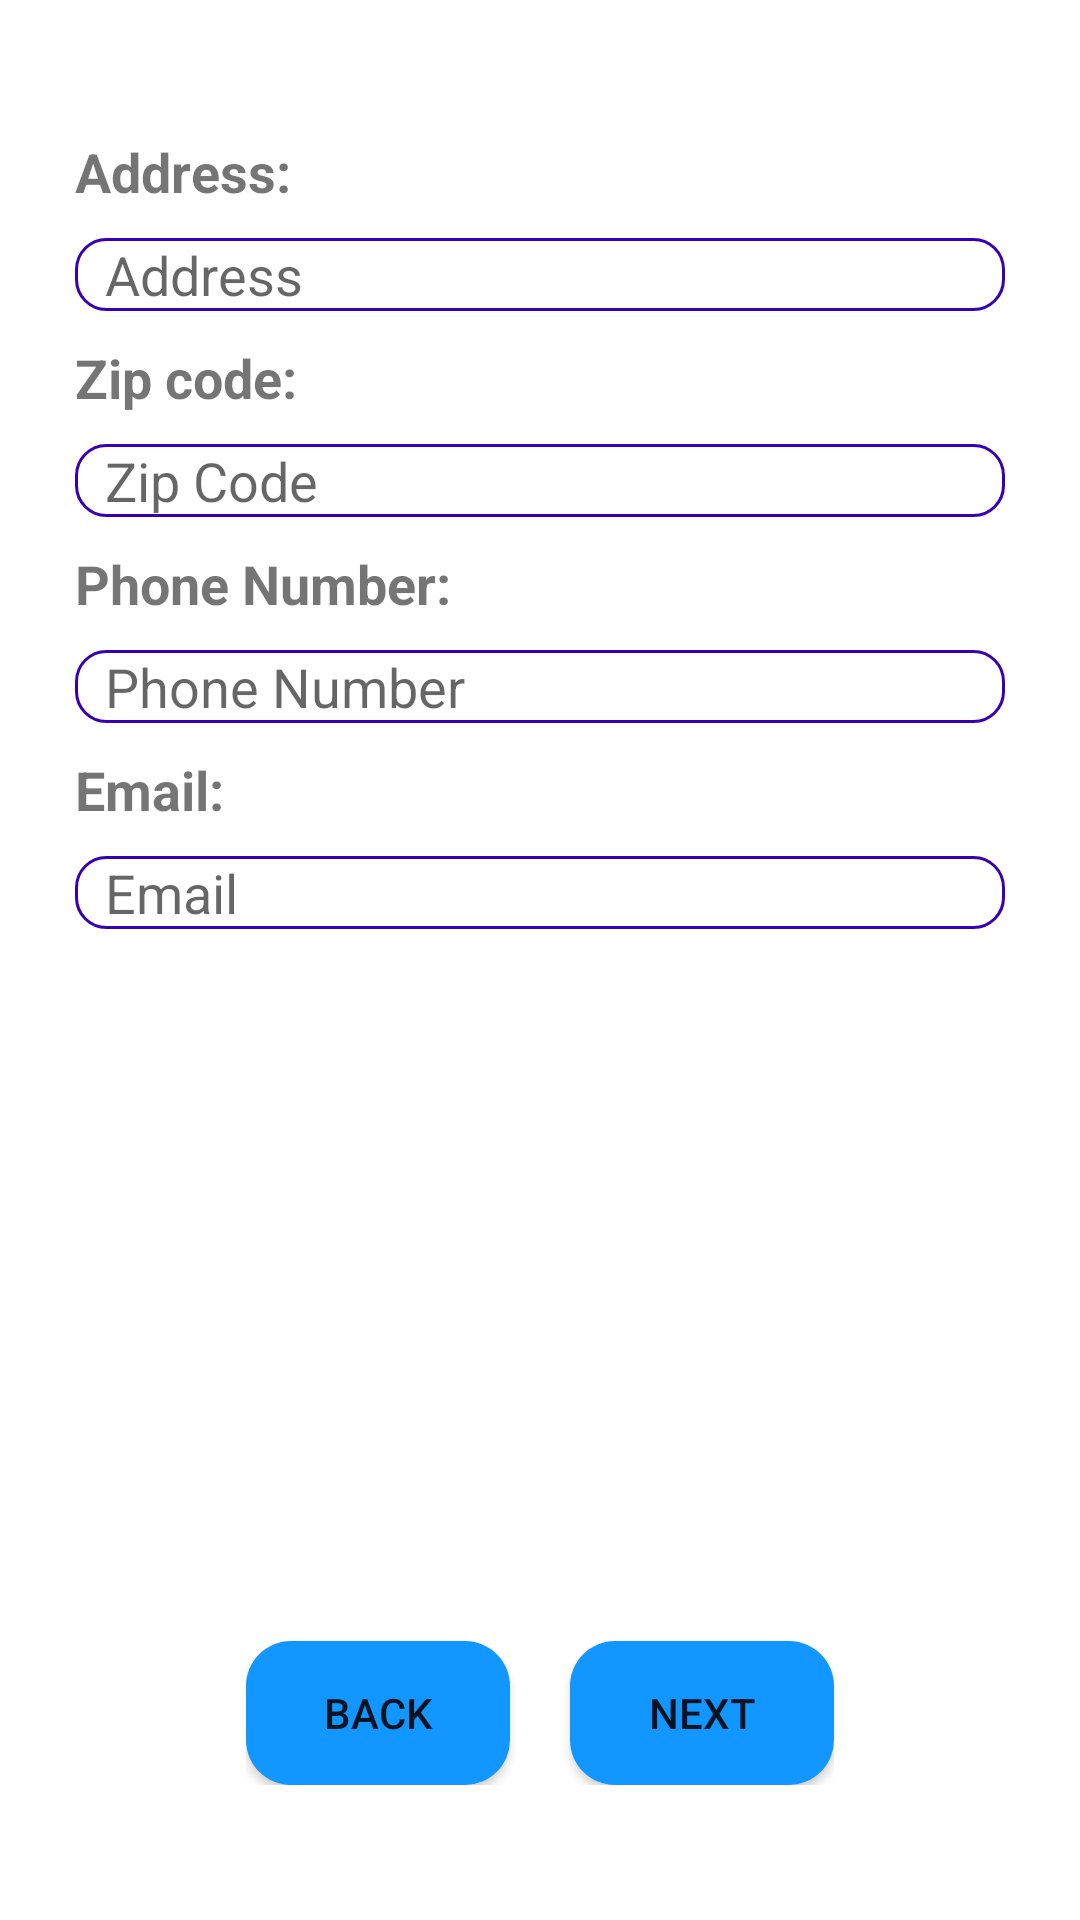

Here is an Android app screen rendered from its layout file. Give the layout XML and the strings, colors and styles it references.
<!-- AndroidManifest.xml: application theme Theme.GroceryStore -->
<!-- res/layout/second_cart_fragment.xml -->
<?xml version="1.0" encoding="utf-8"?>
<RelativeLayout xmlns:android="http://schemas.android.com/apk/res/android"
    android:layout_width="match_parent"
    android:layout_height="match_parent"
    android:padding="25dp"
    android:layout_marginTop="50dp"
    android:layout_marginBottom="50dp">

    <TextView
        android:id="@+id/txtAddress"
        android:layout_width="wrap_content"
        android:layout_height="wrap_content"
        android:layout_marginTop="20dp"
        android:text="Address:"
        android:textSize="18sp"
        android:textStyle="bold" />

    <EditText
        android:id="@+id/edtTxtAddress"
        android:layout_width="match_parent"
        android:layout_height="wrap_content"
        android:layout_below="@+id/txtAddress"
        android:layout_marginTop="10dp"
        android:background="@drawable/custom_input"
        android:hint="Address"
        android:paddingStart="10dp"
        android:paddingEnd="10dp" />

    <TextView
        android:id="@+id/txtZipCode"
        android:layout_width="wrap_content"
        android:layout_height="wrap_content"
        android:layout_below="@+id/edtTxtAddress"
        android:layout_marginTop="10dp"
        android:text="Zip code:"
        android:textSize="18sp"
        android:textStyle="bold" />

    <EditText
        android:id="@+id/edtTxtZipCode"
        android:layout_width="match_parent"
        android:layout_height="wrap_content"
        android:layout_below="@+id/txtZipCode"
        android:layout_marginTop="10dp"
        android:hint="Zip Code"
        android:background="@drawable/custom_input"
        android:paddingStart="10dp"
        android:paddingEnd="10dp"/>

    <TextView
        android:id="@+id/txtPhoneNumber"
        android:layout_width="wrap_content"
        android:layout_height="wrap_content"
        android:layout_below="@+id/edtTxtZipCode"
        android:layout_marginTop="10dp"
        android:text="Phone Number:"
        android:textSize="18sp"
        android:textStyle="bold" />

    <EditText
        android:id="@+id/edtTxtPhoneNumber"
        android:layout_width="match_parent"
        android:layout_height="wrap_content"
        android:layout_below="@+id/txtPhoneNumber"
        android:layout_marginTop="10dp"
        android:hint="Phone Number"
        android:background="@drawable/custom_input"
        android:paddingStart="10dp"
        android:paddingEnd="10dp"/>

    <TextView
        android:id="@+id/txtEmail"
        android:layout_width="wrap_content"
        android:layout_height="wrap_content"
        android:layout_below="@+id/edtTxtPhoneNumber"
        android:layout_marginTop="10dp"
        android:text="Email:"
        android:textSize="18sp"
        android:textStyle="bold" />

    <EditText
        android:id="@+id/edtTxtEmail"
        android:layout_width="match_parent"
        android:layout_height="wrap_content"
        android:layout_below="@+id/txtEmail"
        android:layout_marginTop="10dp"
        android:hint="Email"
        android:background="@drawable/custom_input"
        android:paddingStart="10dp"
        android:paddingEnd="10dp"/>

    <LinearLayout
        android:id="@+id/btnLinLayout"
        android:layout_width="wrap_content"
        android:layout_height="wrap_content"
        android:layout_alignParentBottom="true"
        android:layout_centerHorizontal="true"
        android:layout_marginBottom="20dp"
        android:orientation="horizontal">

        <Button
            android:id="@+id/btnBack"
            android:layout_width="wrap_content"
            android:layout_height="wrap_content"
            android:layout_marginEnd="20dp"
            android:text="Back"
            android:background="@drawable/rounded_corner"/>

        <Button
            android:id="@+id/btnNext"
            android:layout_width="wrap_content"
            android:layout_height="wrap_content"
            android:text="Next"
            android:background="@drawable/rounded_corner"/>

    </LinearLayout>

    <TextView
        android:id="@+id/txtWarning"
        android:layout_width="wrap_content"
        android:layout_height="wrap_content"
        android:layout_above="@+id/btnLinLayout"
        android:layout_centerHorizontal="true"
        android:layout_marginBottom="20dp"
        android:text="Warning"
        android:visibility="gone" />

</RelativeLayout>
<!-- resources referenced by this layout -->
<resources>
  <!-- drawable custom_input (drawable) -->
  <?xml version="1.0" encoding="utf-8"?>
  <selector xmlns:android="http://schemas.android.com/apk/res/android">
  <item
      android:state_enabled="true"
      android:state_focused="true">
      <shape
          android:shape="rectangle">
          <solid android:color="@color/white"/>
          <corners android:radius="10dp"/>
          <stroke android:color="@color/design_default_color_primary"
              android:width="1dp"/>
      </shape>
  </item>
      <item
          android:state_enabled="true">
          <shape
              android:shape="rectangle">
              <solid android:color="@color/white"/>
              <corners android:radius="10dp"/>
              <stroke android:color="@color/design_default_color_primary_dark"
                  android:width="1dp"/>
          </shape>
      </item>
  
  </selector>
  <!-- drawable rounded_corner (drawable) -->
  <?xml version="1.0" encoding="utf-8"?>
  <shape xmlns:android="http://schemas.android.com/apk/res/android">
      <corners  android:radius="15dp"/>
      <solid android:color="#1296FF"></solid>
  </shape>
  <style name="Theme.GroceryStore" parent="Theme.MaterialComponents.DayNight.NoActionBar">
          
          <item name="colorPrimary">#03A9F4</item>
          <item name="colorPrimaryVariant">#2BB7F7</item>
          <item name="colorOnPrimary">@color/white</item>
          
          <item name="colorSecondary">@color/teal_200</item>
          <item name="colorSecondaryVariant">@color/teal_700</item>
          <item name="colorOnSecondary">@color/black</item>
          
          <item name="android:statusBarColor" tools:targetApi="l">?attr/colorPrimaryVariant</item>
          
      </style>
  <!-- not gathered from this repository: default colours our renderer supplied (Android Studio template values) -->
  <color name="teal_200">#FF03DAC5</color>
  <color name="teal_700">#FF018786</color>
  <color name="black">#FF000000</color>
  <color name="white">#FFFFFFFF</color>
</resources>
